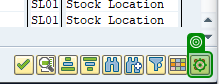
Task: Robotic Enterprise Framework
Workflow: SAP_POcreation

Step 1: click on 'Button Cancel (F12)'

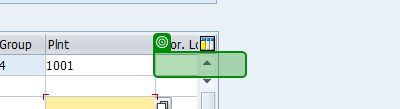
Step 2: get-text from 'Stor. Location'

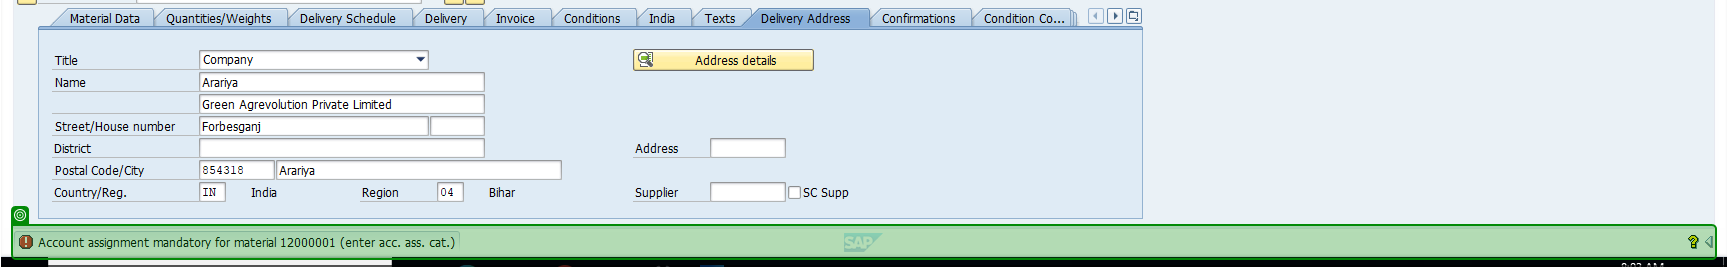
Step 3: get-text from 'Account assignment'

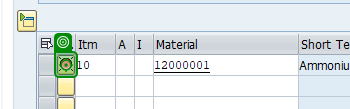
Step 4: click on 'Button Item'

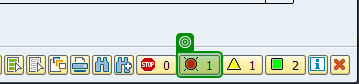
Step 5: get-text

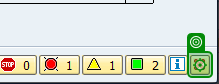
Step 6: click on 'Button Cancel (F12)'

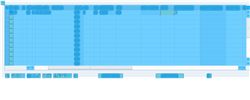
Step 7: CV Screen Scope  - Error Indicator

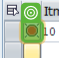
Step 8: find

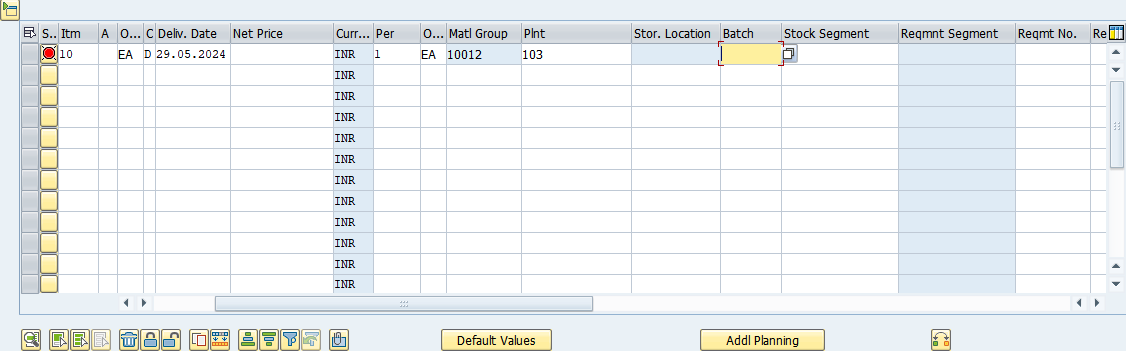
Step 9: Screen CV Element Exists - Ico (Main)